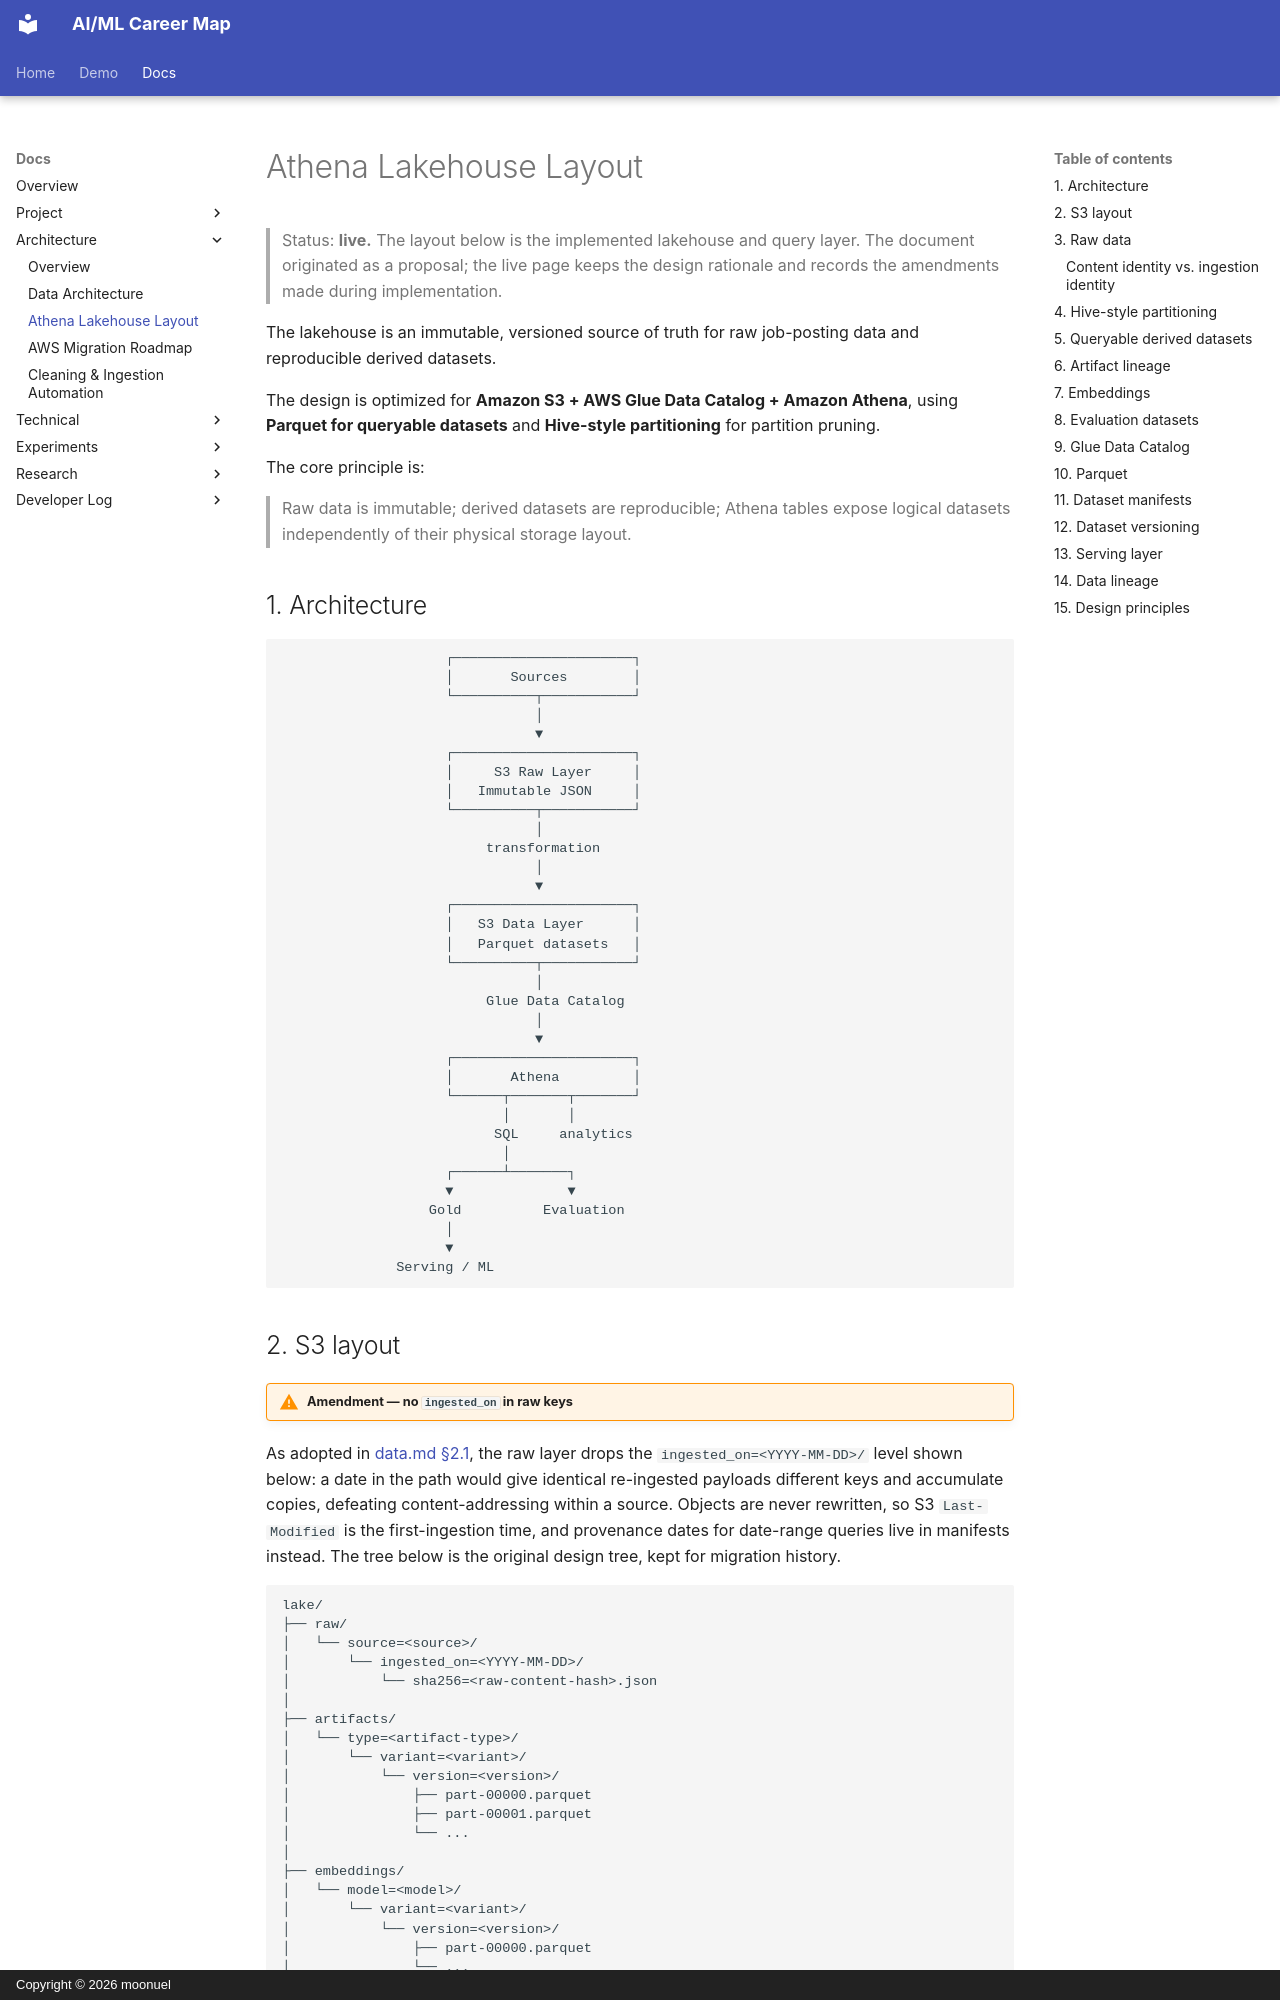

repository: moonuel/semantic-career-map · page: architecture/athena-layout/index.html · generator: mkdocs · copyright: Copyright © 2026 moonuel

# Athena Lakehouse Layout

> Status: **live.** The layout below is the implemented lakehouse and query layer. The document originated as a proposal; the live page keeps the design rationale and records the amendments made during implementation.

The lakehouse is an immutable, versioned source of truth for raw job-posting data and reproducible derived datasets.

The design is optimized for **Amazon S3 + AWS Glue Data Catalog + Amazon Athena**, using **Parquet for queryable datasets** and **Hive-style partitioning** for partition pruning.

The core principle is:

> Raw data is immutable; derived datasets are reproducible; Athena tables expose logical datasets independently of their physical storage layout.

## 1. Architecture

```text
                    ┌──────────────────────┐
                    │       Sources        │
                    └──────────┬───────────┘
                               │
                               ▼
                    ┌──────────────────────┐
                    │     S3 Raw Layer     │
                    │   Immutable JSON     │
                    └──────────┬───────────┘
                               │
                         transformation
                               │
                               ▼
                    ┌──────────────────────┐
                    │   S3 Data Layer      │
                    │   Parquet datasets   │
                    └──────────┬───────────┘
                               │
                         Glue Data Catalog
                               │
                               ▼
                    ┌──────────────────────┐
                    │       Athena         │
                    └──────┬───────┬───────┘
                           │       │
                          SQL     analytics
                           │
                    ┌──────┴───────┐
                    ▼              ▼
                  Gold          Evaluation
                    │
                    ▼
              Serving / ML
```
